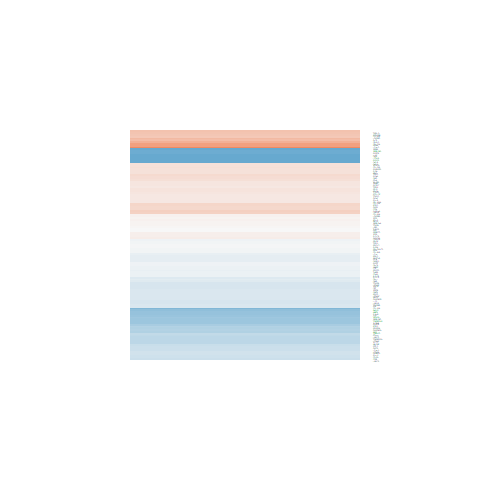

Values plotted in this chart, from the file beside it:
logFC, AveExpr, t, P.Value, adj.P.Val, B
0.08311, 7.262, 0.9401, 0.3628, 0.6995, -6.054
-0.02441, 6.187, -0.2383, 0.815, 0.9396, -6.393
0.2355, 4.025, 1.436, 0.1724, 0.5182, -5.041
0.1447, 2.554, 0.682, 0.5061, 0.7957, -5.458
-0.6631, 7.773, -2.498, 0.02522, 0.2403, -3.852
-0.4953, 5.803, -3.159, 0.006801, 0.1365, -2.495
0.2826, 5.337, 2.516, 0.02436, 0.2369, -3.624
-0.2136, 7.085, -2.05, 0.05908, 0.3402, -4.577
-0.1129, 7.581, -1.063, 0.3054, 0.6518, -5.952
-0.5298, -1.102, -1.016, 0.3264, 0.6723, -4.703
-0.2836, 7.905, -2.474, 0.02643, 0.2445, -3.89
0.281, 4.268, 2.062, 0.05788, 0.337, -4.192
-0.2972, 7.849, -3.063, 0.008254, 0.1502, -2.782
-0.383, 7.602, -3.349, 0.004646, 0.1154, -2.216
-0.04933, 3.628, -0.2804, 0.7832, 0.9256, -5.912
-0.07332, 7.953, -0.6936, 0.499, 0.7906, -6.294
-0.9445, -0.4766, -1.766, 0.09866, 0.4112, -4.174
0.0549, 7.268, 0.6164, 0.5473, 0.823, -6.304
-0.7949, 8.713, -8.571, 5.14466358270006e-07, 0.002121, 6.602
-0.1951, 2.243, -0.8246, 0.4231, 0.7415, -5.319
0.2334, 2.268, 0.8551, 0.4065, 0.7302, -5.283
-0.2001, 6.115, -2.015, 0.06312, 0.3486, -4.555
0.2086, 7.279, 1.708, 0.1092, 0.4306, -5.103
-0.2129, 9.108, -1.482, 0.1599, 0.5017, -5.512
0.4348, 2.944, 1.9, 0.07772, 0.3772, -4.21
-0.6039, 0.7664, -1.557, 0.1413, 0.475, -4.396
-0.3137, 4.795, -2.561, 0.02233, 0.2285, -3.44
0.6357, 2.491, 2.1, 0.05388, 0.3284, -3.883
0.2143, 0.9938, 0.4845, 0.6353, 0.8642, -5.218
-0.4162, 7.652, -4.146, 0.0009453, 0.05564, -0.6819
-0.2704, 6.494, -2.65, 0.01876, 0.2155, -3.49
-0.2337, 7.432, -2.62, 0.01989, 0.2193, -3.591
-0.08039, 6.139, -0.6296, 0.5389, 0.8181, -6.216
-0.03524, 6.495, -0.3007, 0.7679, 0.9184, -6.396
0.2597, 5.222, 1.892, 0.07885, 0.3796, -4.625
-0.4112, 0.4642, -1.155, 0.267, 0.6192, -4.8
-0.2256, 2.219, -0.9811, 0.3428, 0.685, -5.239
-1.784, -0.6865, -3.432, 0.003933, 0.1077, -2.675
-1.79, -0.8115, -4.029, 0.001192, 0.06102, -1.772
-0.7067, 8.134, -5.323, 9.97079995800865e-05, 0.02292, 1.508
-0.9565, -0.8561, -1.582, 0.1356, 0.4683, -4.341
-0.1456, 7.717, -1.632, 0.1245, 0.4526, -5.262
-1.02, 3.34, -4.329, 0.0006589, 0.04868, -0.2
0.05003, 2.269, 0.2263, 0.8242, 0.9422, -5.617
-0.03786, 5.858, -0.2313, 0.8204, 0.9416, -6.351
0.03861, 6.497, 0.345, 0.7351, 0.9068, -6.386
0.5208, 0.7823, 1.358, 0.1956, 0.5461, -4.607
0.4669, 1.174, 1.211, 0.2457, 0.5996, -4.747
0.1633, 7.338, 1.445, 0.1699, 0.5148, -5.478
0.2547, 3.454, 1.409, 0.1803, 0.5276, -4.996
-0.629, 9.628, -5.913, 3.44382548883225e-05, 0.01312, 2.537
-0.2201, 7.575, -0.8516, 0.4084, 0.7321, -6.16
0.1434, 3.421, 0.7129, 0.4874, 0.7801, -5.698
-0.4847, 5.558, -4.432, 0.0005398, 0.04541, -0.04871
1.418, -0.4942, 2.26, 0.03987, 0.288, -3.839
0.1626, 5.552, 1.524, 0.1494, 0.4868, -5.201
0.172, 6.201, 1.539, 0.1457, 0.4818, -5.264
-1.326, 2.567, -5.391, 8.7968016511e-05, 0.02196, 1.297
-0.08195, 6.424, -0.8773, 0.3948, 0.7228, -6.042
-0.1787, 6.708, -1.421, 0.1767, 0.5232, -5.488
... 67 more rows
